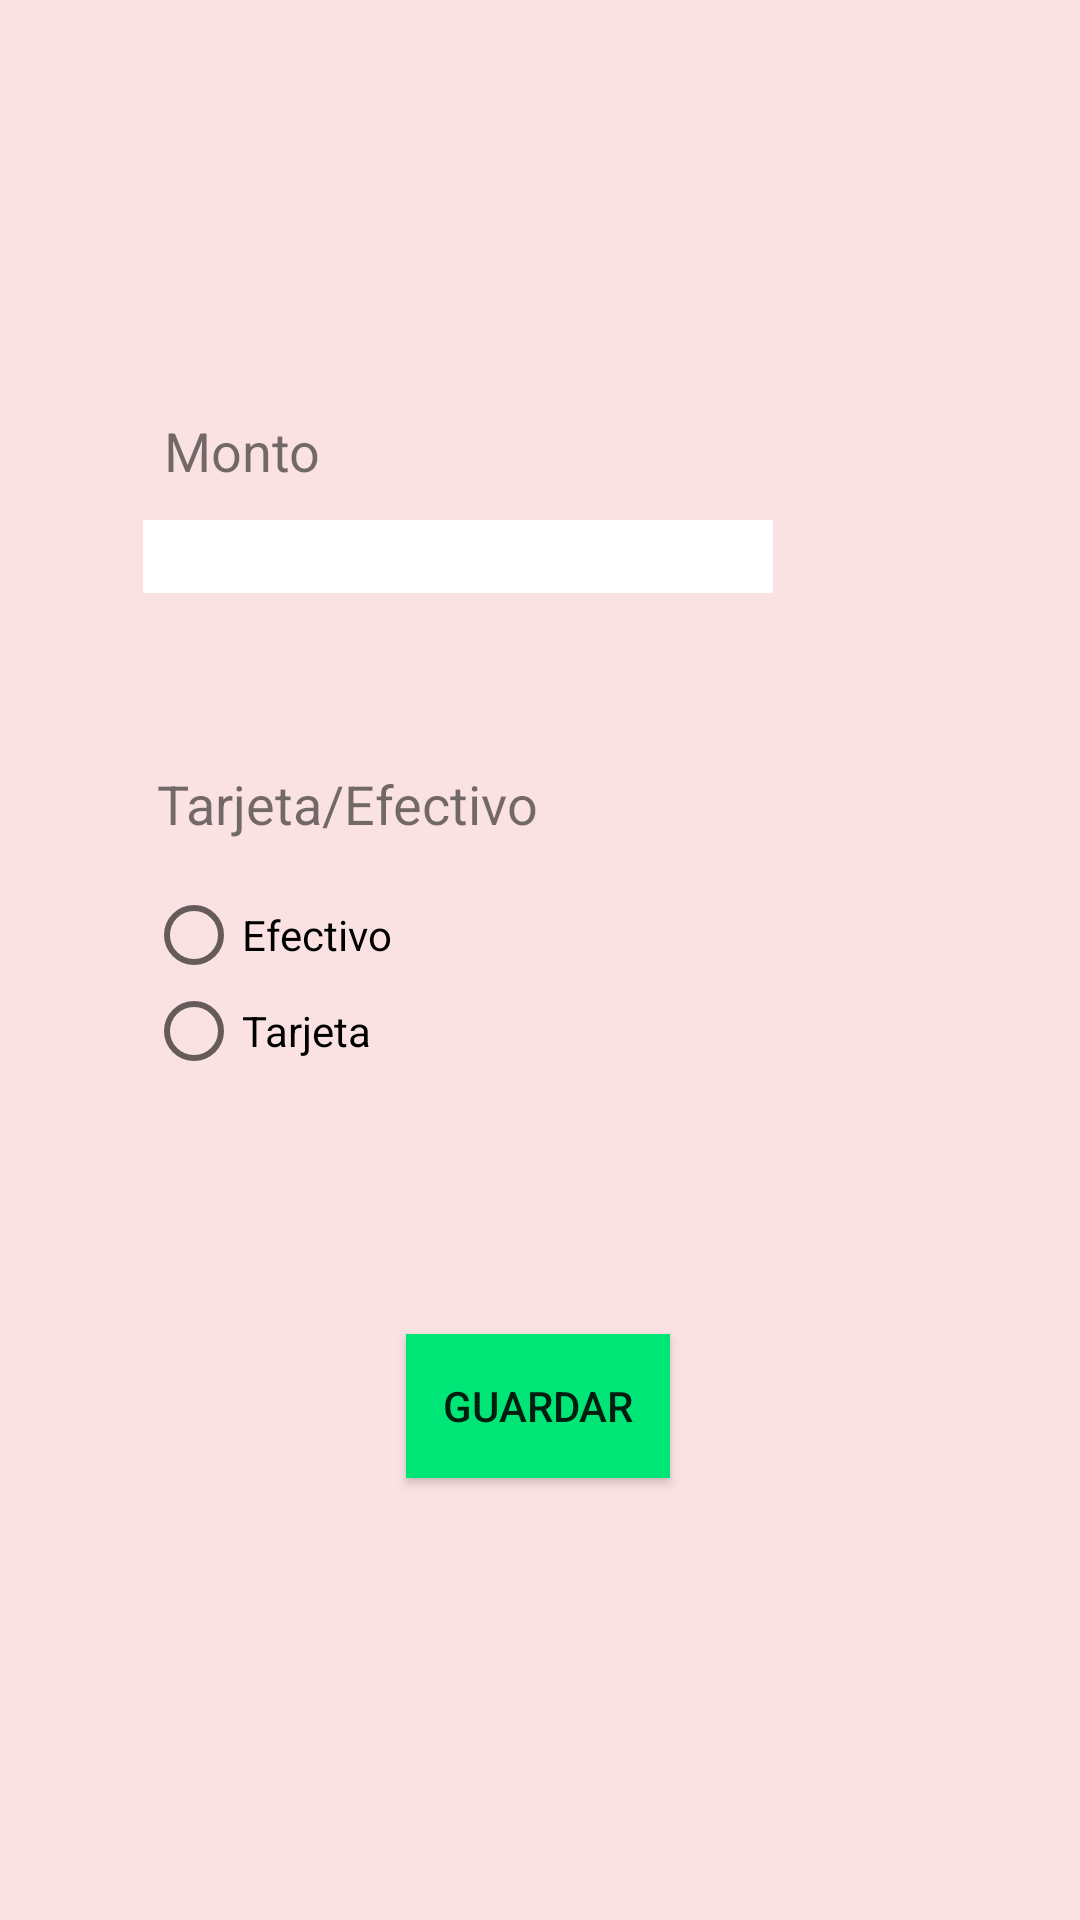

Write the Android layout XML for this screen, with the resource values it uses.
<!-- AndroidManifest.xml: application theme AppTheme -->
<!-- res/layout/activity_completar_cita.xml -->
<?xml version="1.0" encoding="utf-8"?>
<androidx.constraintlayout.widget.ConstraintLayout xmlns:android="http://schemas.android.com/apk/res/android"
    xmlns:app="http://schemas.android.com/apk/res-auto"
    xmlns:tools="http://schemas.android.com/tools"
    android:layout_width="match_parent"
    android:layout_height="match_parent"
    android:background="#FBE2E2"
    tools:context=".CompletarCita_Activity">

    <TextView
        android:id="@+id/textView14"
        android:layout_width="wrap_content"
        android:layout_height="wrap_content"
        android:text="Tarjeta/Efectivo"
        android:textSize="18sp"
        app:layout_constraintBottom_toBottomOf="parent"
        app:layout_constraintEnd_toEndOf="parent"
        app:layout_constraintHorizontal_bias="0.224"
        app:layout_constraintStart_toStartOf="parent"
        app:layout_constraintTop_toTopOf="parent"
        app:layout_constraintVertical_bias="0.415" />

    <EditText
        android:id="@+id/editTextNumber"
        android:layout_width="wrap_content"
        android:layout_height="wrap_content"
        android:background="@android:color/white"
        android:ems="10"
        android:inputType="number"
        app:layout_constraintBottom_toBottomOf="parent"
        app:layout_constraintEnd_toEndOf="parent"
        app:layout_constraintHorizontal_bias="0.318"
        app:layout_constraintStart_toStartOf="parent"
        app:layout_constraintTop_toBottomOf="@+id/textView13"
        app:layout_constraintVertical_bias="0.024" />

    <TextView
        android:id="@+id/textView13"
        android:layout_width="wrap_content"
        android:layout_height="wrap_content"
        android:text="Monto"
        android:textSize="18sp"
        app:layout_constraintBottom_toBottomOf="parent"
        app:layout_constraintEnd_toEndOf="parent"
        app:layout_constraintHorizontal_bias="0.178"
        app:layout_constraintStart_toStartOf="parent"
        app:layout_constraintTop_toTopOf="parent"
        app:layout_constraintVertical_bias="0.224" />

    <RadioGroup
        android:id="@+id/radioGroup"
        android:layout_width="196dp"
        android:layout_height="91dp"
        app:layout_constraintBottom_toBottomOf="parent"
        app:layout_constraintEnd_toEndOf="parent"
        app:layout_constraintHorizontal_bias="0.297"
        app:layout_constraintStart_toStartOf="parent"
        app:layout_constraintTop_toBottomOf="@+id/textView14"
        app:layout_constraintVertical_bias="0.058">

        <RadioButton
            android:id="@+id/radioButton"
            android:layout_width="match_parent"
            android:layout_height="wrap_content"
            android:text="Efectivo" />

        <RadioButton
            android:id="@+id/radioButton2"
            android:layout_width="match_parent"
            android:layout_height="wrap_content"
            android:text="Tarjeta" />
    </RadioGroup>

    <Button
        android:id="@+id/button6"
        android:layout_width="wrap_content"
        android:layout_height="wrap_content"
        android:background="#00E676"
        android:text="Guardar"
        app:layout_constraintBottom_toBottomOf="parent"
        app:layout_constraintEnd_toEndOf="parent"
        app:layout_constraintHorizontal_bias="0.498"
        app:layout_constraintStart_toStartOf="parent"
        app:layout_constraintTop_toTopOf="parent"
        app:layout_constraintVertical_bias="0.751" />
</androidx.constraintlayout.widget.ConstraintLayout>
<!-- resources referenced by this layout -->
<resources>
  <style name="AppTheme" parent="Theme.AppCompat.Light.DarkActionBar">
          
          <item name="colorPrimary">#72C3D4</item>
          <item name="colorPrimaryDark">@color/colorPrimaryDark</item>
          <item name="colorAccent">@color/colorAccent</item>
      </style>
  <!-- not gathered from this repository: default colours our renderer supplied (Android Studio template values) -->
  <color name="colorPrimaryDark">#FF3700B3</color>
  <color name="colorAccent">#FF03DAC5</color>
</resources>
